Image classification data set "Date_Fruit_dataset" (Talal1421/CSC462_DateFruit_Project on GitHub). Class labels (9): Ajwa date, Galaxy date, Mejdool date, Meneifi date, Nabtat Ali date, Rutab date, Shaishe date, Sokari date, Sugaey date.

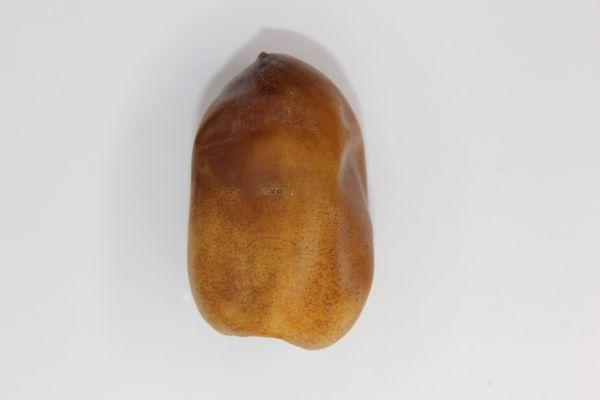
Label: Nabtat Ali date

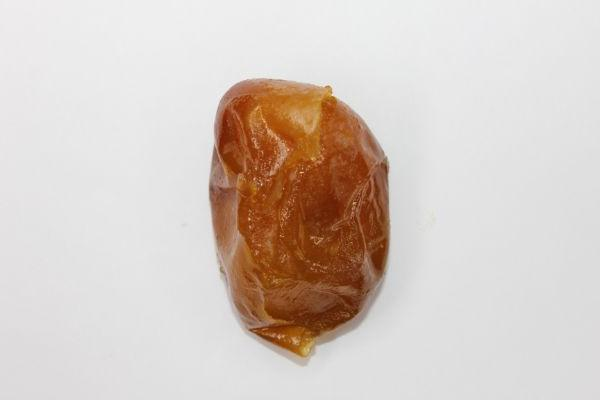
Label: Rutab date

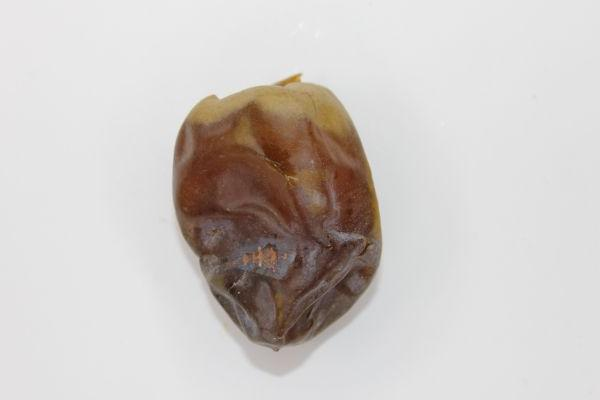
Label: Shaishe date

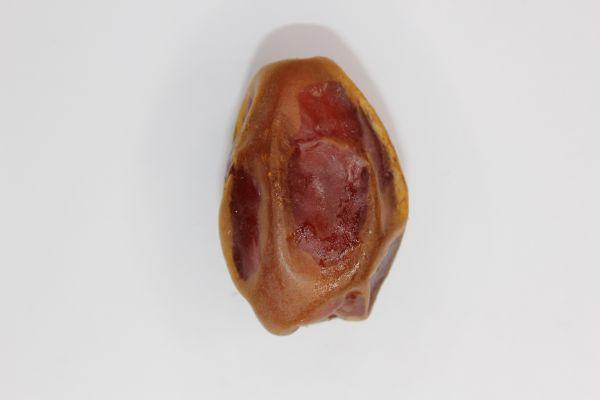
Label: Meneifi date

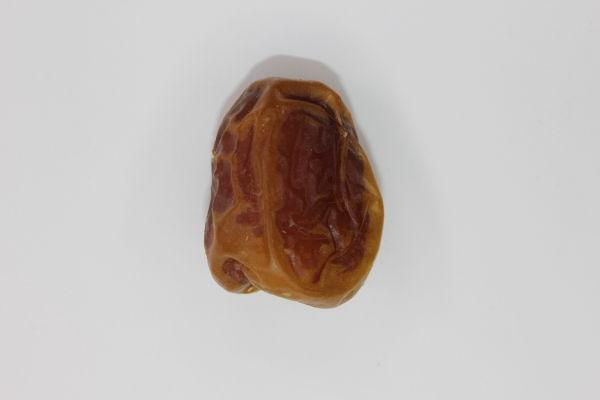
Label: Galaxy date

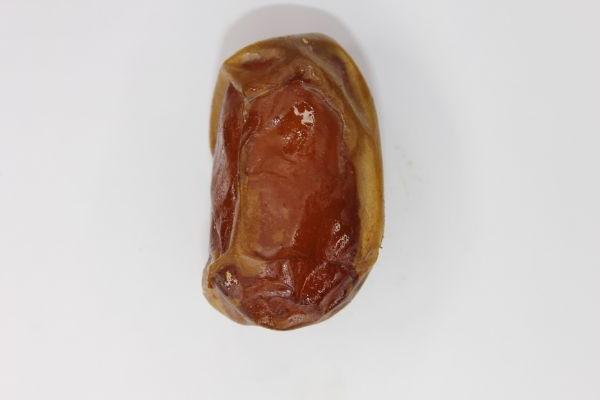
Label: Sugaey date
